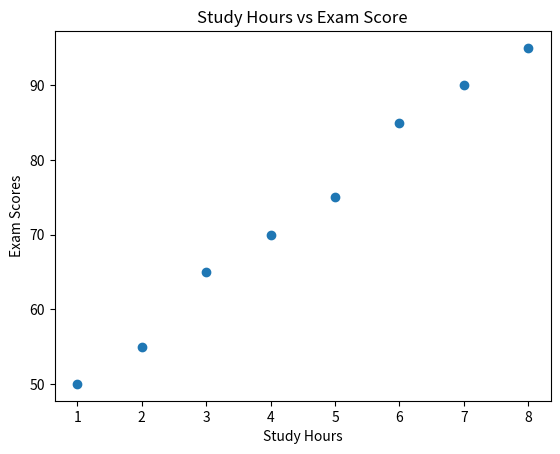

Reproduce this figure in Python.
# -*- coding: utf-8 -*-
"""
Created on Sat Feb 14 17:06:37 2026

@author: yashwith de
"""
import matplotlib.pyplot as plt


study_hours = [1, 2, 3, 4, 5, 6, 7, 8]
scores = [50, 55, 65, 70, 75, 85, 90, 95]


plt.scatter(study_hours, scores)


plt.title("Study Hours vs Exam Score")
plt.xlabel("Study Hours")
plt.ylabel("Exam Scores")


plt.show()

